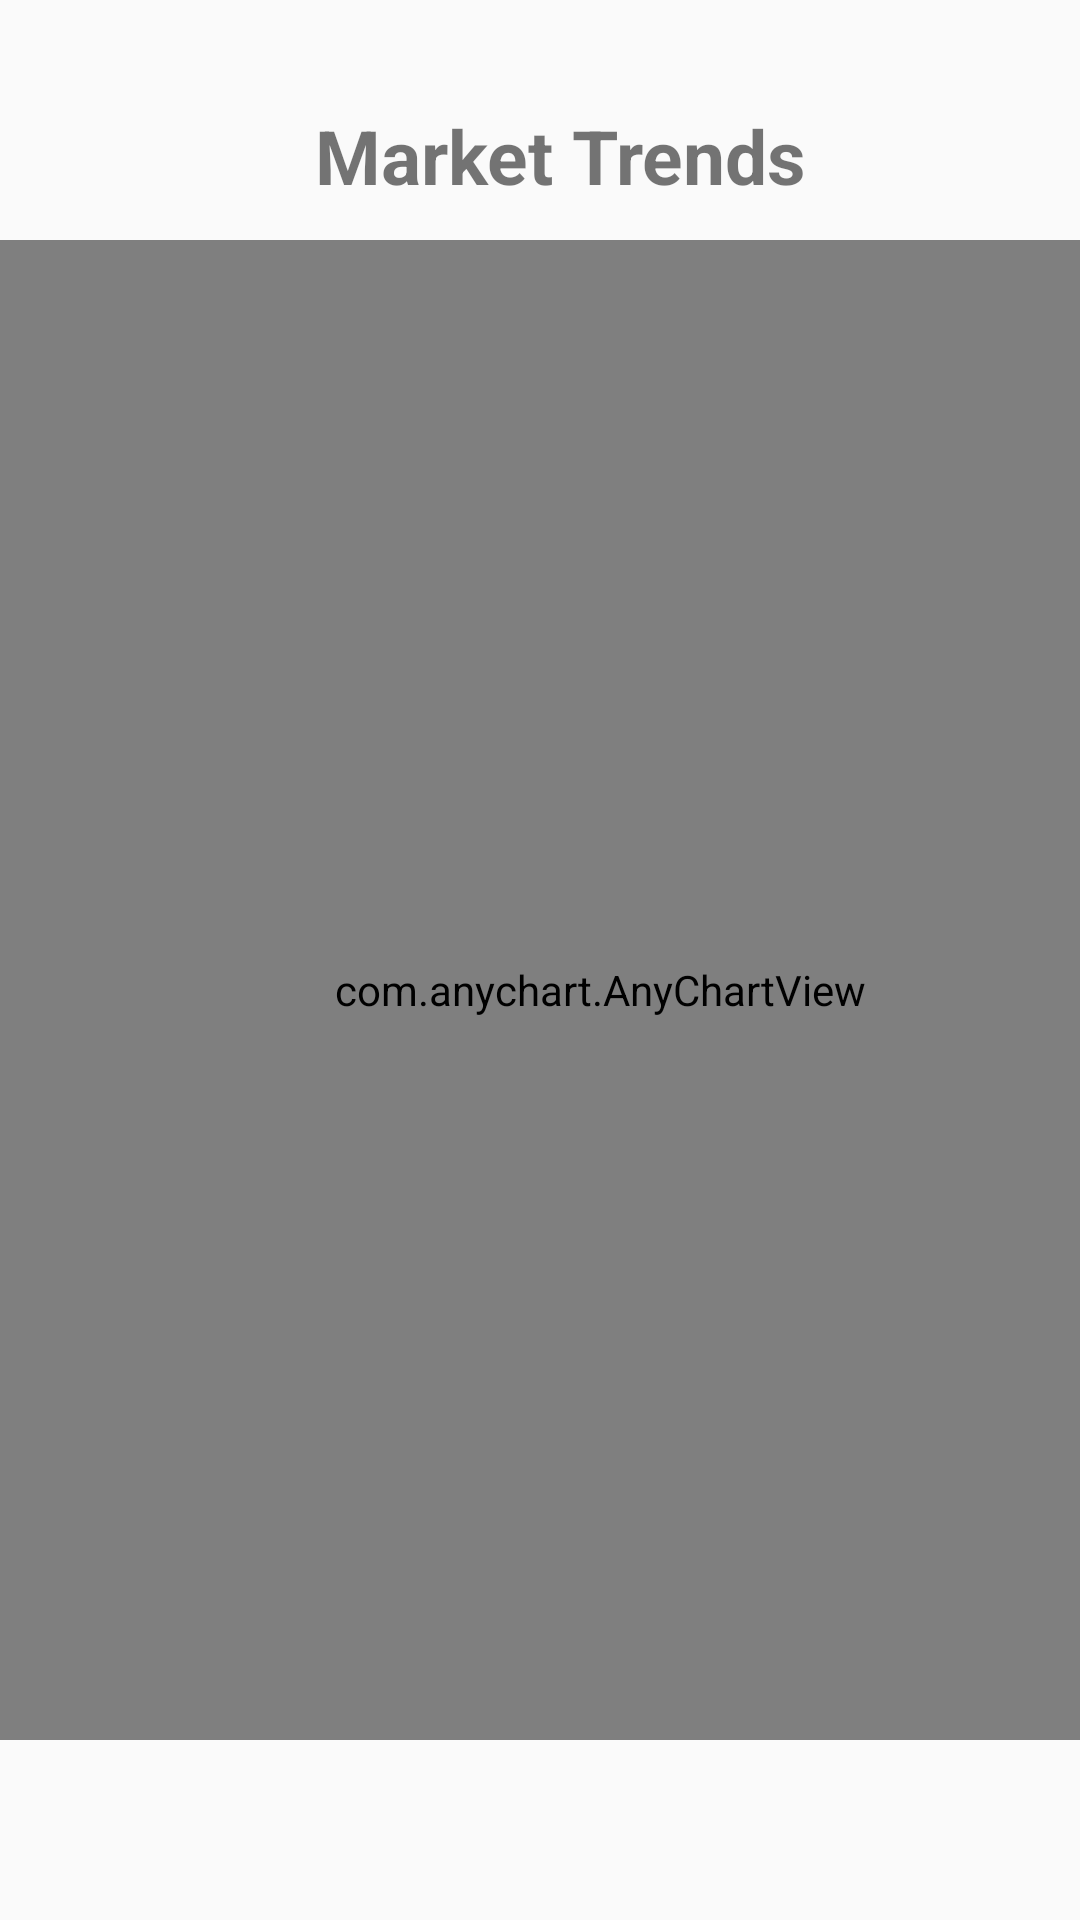

Write the Android layout XML for this screen, with the resource values it uses.
<!-- AndroidManifest.xml: application theme AppTheme -->
<!-- res/layout/activity_market.xml -->
<?xml version="1.0" encoding="utf-8"?>
<LinearLayout xmlns:android="http://schemas.android.com/apk/res/android"
    xmlns:app="http://schemas.android.com/apk/res-auto"
    xmlns:tools="http://schemas.android.com/tools"
    android:layout_width="match_parent"
    android:layout_height="match_parent"
    tools:context=".ui.tenant.MarketActivity"
    android:orientation="vertical">

    <LinearLayout
        android:layout_width="wrap_content"
        android:layout_height="50dp"
        android:layout_marginLeft="100dp"
        android:layout_marginTop="30dp">
    <TextView

        android:layout_width="wrap_content"
        android:layout_height="wrap_content"
        android:layout_marginLeft="5dp"
        android:layout_marginTop="5dp"
        android:text="Market Trends"
        android:textSize="25dp"
        android:textStyle="bold"
        android:layout_weight="1"/>
    </LinearLayout>

    <LinearLayout
        android:layout_width="match_parent"
        android:layout_height="match_parent">

        <com.anychart.AnyChartView
            android:id="@+id/any_chart_view"
            android:layout_width="400dp"
            android:layout_height="500dp"
            />
    </LinearLayout>
</LinearLayout>
<!-- resources referenced by this layout -->
<resources>
  <style name="AppTheme" parent="Theme.AppCompat.Light.NoActionBar">
          
          <item name="colorPrimary">@color/colorPrimary</item>
          <item name="colorPrimaryDark">@color/colorPrimaryDark</item>
          <item name="colorAccent">@color/colorAccent</item>
      </style>
  <color name="colorPrimary">#3F51B5</color>
  <color name="colorPrimaryDark">#303F9F</color>
  <color name="colorAccent">#FF4081</color>
</resources>
